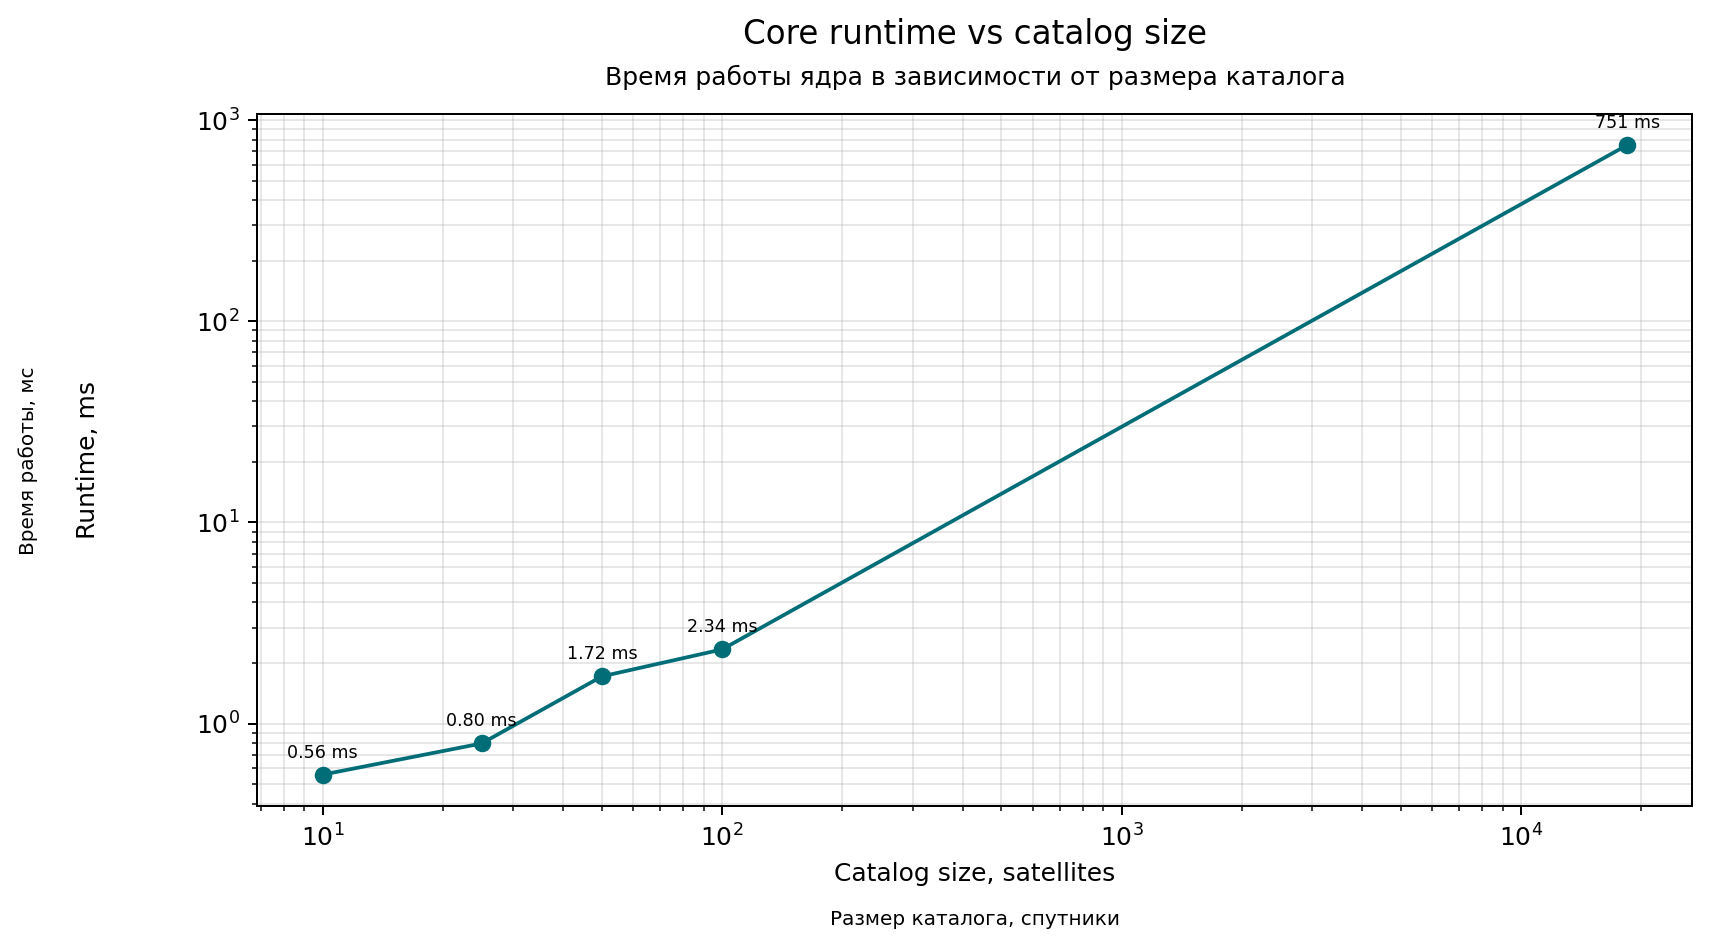

Data behind this chart, as committed beside it:
catalog_size, repeat, observations, runtime_us, runtime_ms
10, 1, 10, 557, 0.557
25, 1, 10, 796, 0.796
50, 1, 10, 1715, 1.715
100, 1, 10, 2336, 2.336
18435, 1, 10, 751327, 751.3
